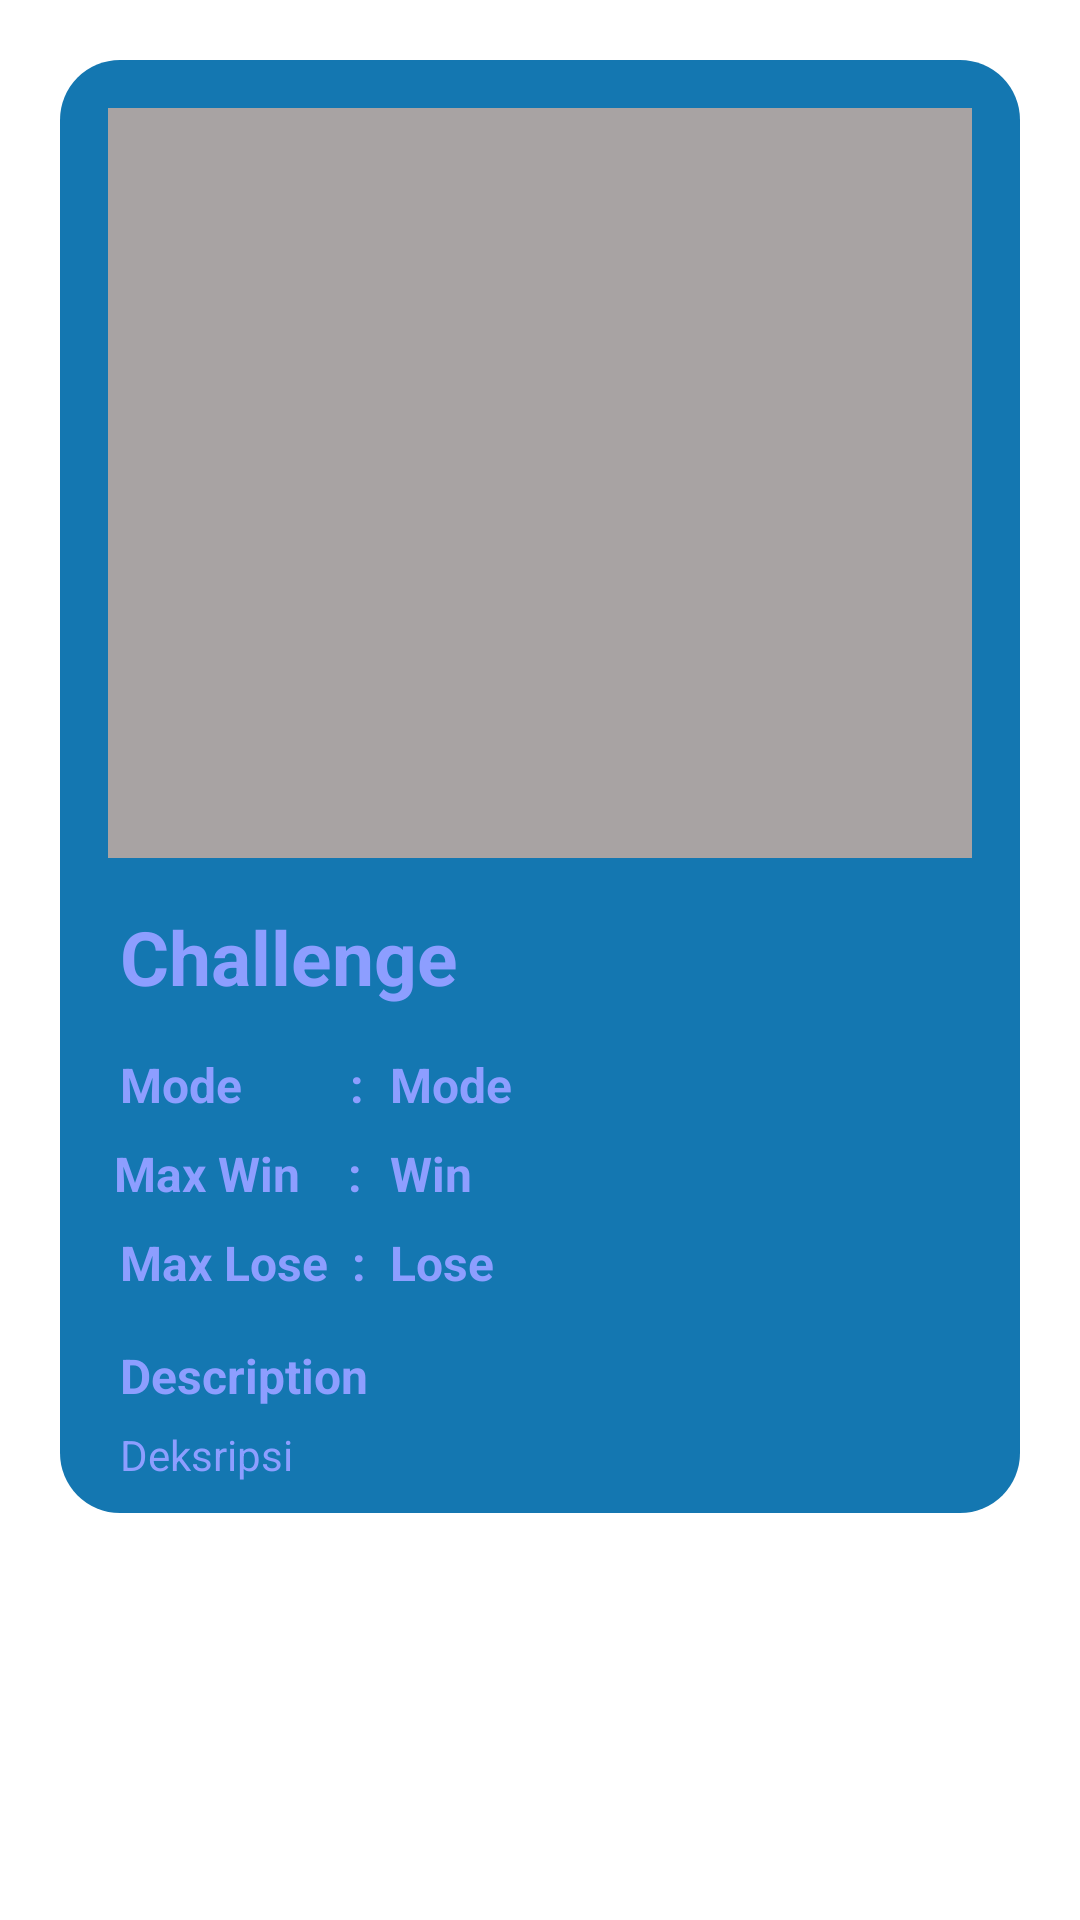

Layout XML and referenced resources for this Android screen:
<!-- AndroidManifest.xml: application theme Theme.KelompokLinggau -->
<!-- res/layout/challenge_view.xml -->
<?xml version="1.0" encoding="utf-8"?>
<LinearLayout xmlns:android="http://schemas.android.com/apk/res/android"
    android:layout_width="match_parent"
    android:layout_height="wrap_content"
    android:orientation="vertical"
    android:padding="20dp">

    <RelativeLayout
        android:layout_width="match_parent"
        android:layout_height="wrap_content"
        android:background="@drawable/radius"
        android:padding="10dp">

        <ImageView
            android:id="@+id/iv_foto2"
            android:layout_width="match_parent"
            android:layout_height="250dp"
            android:layout_margin="6dp"
            android:background="#A8A3A3"
            android:scaleType="centerCrop"
            android:src="@mipmap/ic_launcher" />

        <TextView
            android:id="@+id/tv_challenge"
            android:layout_width="wrap_content"
            android:layout_height="wrap_content"
            android:layout_below="@id/iv_foto2"
            android:layout_marginStart="10dp"
            android:layout_marginTop="10dp"
            android:text="Challenge"
            android:textColor="#8D9EFF"
            android:textSize="25sp"
            android:textStyle="bold" />


        <TextView
            android:id="@+id/tvmode"
            android:layout_width="wrap_content"
            android:layout_height="wrap_content"
            android:layout_below="@id/tv_challenge"
            android:layout_marginStart="10dp"
            android:layout_marginTop="15dp"
            android:text="Mode         :"
            android:textColor="#8D9EFF"
            android:textSize="16sp"
            android:textStyle="bold" />

        <TextView
            android:id="@+id/tv_mode"
            android:layout_width="wrap_content"
            android:layout_height="wrap_content"
            android:layout_below="@id/tv_challenge"
            android:layout_marginStart="100dp"
            android:layout_marginTop="15dp"
            android:text="Mode"
            android:textColor="#8D9EFF"
            android:textSize="16sp"
            android:textStyle="bold" />

        <TextView
            android:id="@+id/tvmaxwin"
            android:layout_width="wrap_content"
            android:layout_height="wrap_content"
            android:layout_below="@id/tv_mode"
            android:layout_marginStart="8dp"
            android:layout_marginTop="8dp"
            android:text="Max Win    :"
            android:textSize="16sp"
            android:textColor="#8D9EFF"
            android:textStyle="bold" />

        <TextView
            android:id="@+id/tv_maxwin"
            android:layout_width="wrap_content"
            android:layout_height="wrap_content"
            android:layout_below="@id/tv_mode"
            android:layout_marginStart="100dp"
            android:layout_marginTop="8dp"
            android:textColor="#8D9EFF"
            android:text="Win"
            android:textSize="16sp"
            android:textStyle="bold" />

        <TextView
            android:id="@+id/tvmaxlose"
            android:layout_width="wrap_content"
            android:layout_height="wrap_content"
            android:layout_below="@id/tv_maxwin"
            android:layout_marginStart="10dp"
            android:layout_marginTop="8dp"
            android:text="Max Lose  :"
            android:textSize="16sp"
            android:textColor="#8D9EFF"
            android:textStyle="bold" />

        <TextView
            android:id="@+id/tv_maxlose"
            android:layout_width="wrap_content"
            android:layout_height="wrap_content"
            android:layout_below="@id/tvmaxwin"
            android:layout_marginStart="100dp"
            android:textColor="#8D9EFF"
            android:layout_marginTop="8dp"
            android:text="Lose"
            android:textSize="16sp"
            android:textStyle="bold" />

        <TextView
            android:id="@+id/tvdeksripsi"
            android:layout_width="wrap_content"
            android:layout_height="wrap_content"
            android:textColor="#8D9EFF"
            android:layout_below="@id/tv_maxlose"
            android:layout_marginHorizontal="10dp"
            android:layout_marginTop="16dp"
            android:text="Description"
            android:textSize="16sp"
            android:textStyle="bold" />

        <TextView
            android:id="@+id/tv_deksripsi"
            android:layout_width="wrap_content"
            android:layout_height="wrap_content"
            android:layout_below="@id/tvdeksripsi"
            android:textColor="#8D9EFF"
            android:layout_marginHorizontal="10dp"
            android:layout_marginTop="6dp"
            android:text="Deksripsi"
            android:textSize="14sp" />

    </RelativeLayout>
</LinearLayout>
<!-- resources referenced by this layout -->
<resources>
  <!-- drawable radius (drawable) -->
  <?xml version="1.0" encoding="utf-8"?>
  <shape xmlns:android="http://schemas.android.com/apk/res/android">
      <corners android:radius="20dp" />
      <solid android:color="#1477b1" />
  </shape>
  <style name="Theme.KelompokLinggau" parent="Theme.MaterialComponents.DayNight.DarkActionBar">
          
          <item name="colorPrimary">#8D9EFF</item>
          <item name="colorPrimaryVariant">#404258</item>
          <item name="colorOnPrimary">#404258</item>
          
          <item name="colorSecondary">#8D9EFF</item>
          <item name="colorSecondaryVariant">#404258</item>
          <item name="colorOnSecondary">#404258</item>
          
          <item name="android:statusBarColor">?attr/colorPrimaryVariant</item>
          
      </style>
</resources>
